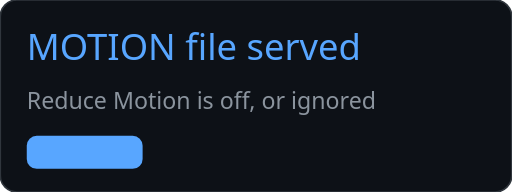
t = 0.00 s
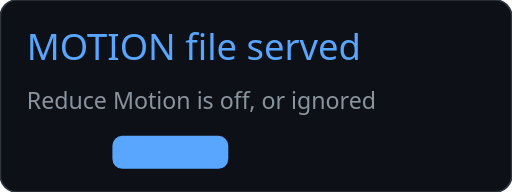
t = 0.38 s
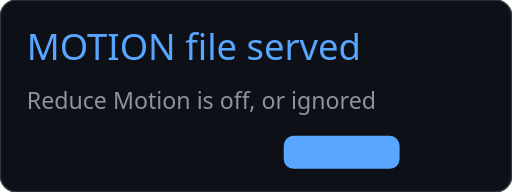
t = 1.13 s
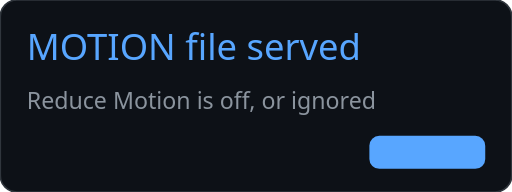
t = 1.50 s
t = 1.88 s: frame unchanged from t = 1.13 s, image omitted
t = 2.63 s: frame unchanged from t = 0.38 s, image omitted

The animated SVG that drew these frames (rendered in a browser with its animation timeline set to each time). Animation: 1 SMIL element (animate=1); one cycle of 3.00 s, repeats indefinitely.

<svg xmlns="http://www.w3.org/2000/svg" viewBox="0 0 309 116" width="309" height="116" role="img" aria-label="The moving file, served when reduced motion is not requested">
  <rect width="309" height="116" rx="10" fill="#0d1117" stroke="#30363d"/>
<text x="16" y="36" font-family="ui-sans-serif, system-ui, sans-serif" font-size="22" fill="#58a6ff">MOTION file served</text><text x="16" y="66" font-family="ui-sans-serif, system-ui, sans-serif" font-size="14" fill="#8b949e">Reduce Motion is off, or ignored</text>  <rect x="16" y="82" width="70" height="20" rx="6" fill="#58a6ff"><animate attributeName="x" values="16;223;16" dur="3s" repeatCount="indefinite"/></rect>
</svg>
